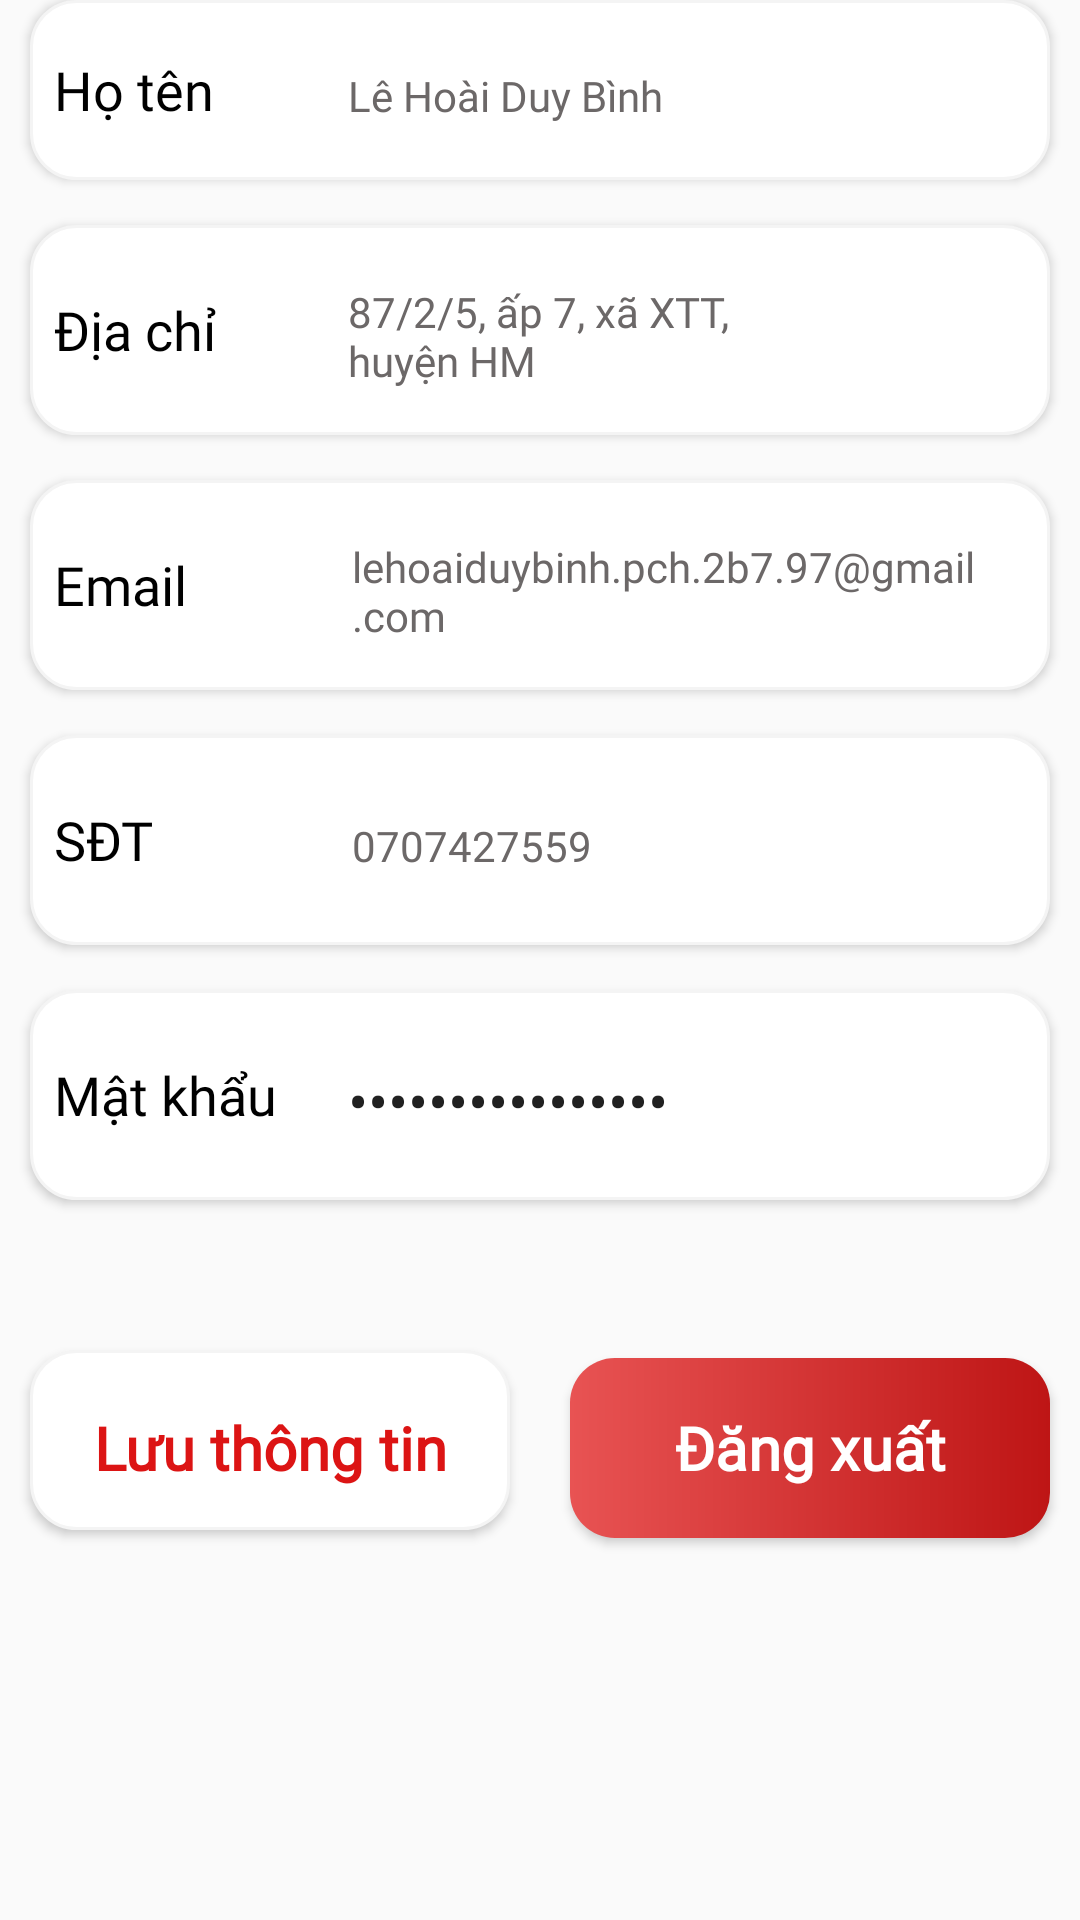

Android layout source for this screen:
<!-- AndroidManifest.xml: application theme Theme.AppCompat.DayNight.NoActionBar -->
<!-- res/layout/fragment_profile.xml -->
<?xml version="1.0" encoding="utf-8"?>
<LinearLayout xmlns:android="http://schemas.android.com/apk/res/android"
    xmlns:tools="http://schemas.android.com/tools"
    android:layout_width="match_parent"
    android:layout_height="match_parent"
    android:orientation="vertical"
    tools:context=".Fragment.ProfileFragment">
    
    <LinearLayout
        android:layout_width="match_parent"
        android:layout_height="60dp"
        android:layout_marginLeft="10dp"
        android:layout_marginRight="10dp"
        android:background="@drawable/custom_profile"
        android:elevation="2dp"
        android:gravity="center_vertical"
        android:orientation="horizontal">

        <TextView
            android:layout_width="30dp"
            android:layout_height="wrap_content"
            android:layout_marginLeft="8dp"
            android:layout_weight="1"
            android:fontFamily="@font/poppins_semibold"
            android:text="@string/profile_name"
            android:textColor="@color/black"
            android:textSize="18sp">
        </TextView>

        <EditText
            android:id="@+id/profile_name"
            android:layout_width="wrap_content"
            android:layout_height="wrap_content"
            android:layout_marginTop="2dp"
            android:layout_weight="1"
            android:background="@android:color/transparent"
            android:ems="6"
            android:fontFamily="@font/poppins_semibold"
            android:gravity="center_vertical"
            android:inputType="textMultiLine"
            android:text="Lê Hoài Duy Bình"
            android:textColor="#6C6868"
            android:textSize="14sp"></EditText>

        <ImageView
            android:layout_width="wrap_content"
            android:layout_height="wrap_content"
            android:layout_weight="1"
            android:src="@drawable/baseline_edit_calendar_24">
        </ImageView>
    </LinearLayout>

    <LinearLayout
        android:layout_width="match_parent"
        android:layout_height="70dp"
        android:layout_marginLeft="10dp"
        android:layout_marginRight="10dp"
        android:layout_marginTop="15dp"
        android:background="@drawable/custom_profile"
        android:elevation="2dp"
        android:gravity="center_vertical"
        android:orientation="horizontal">

        <TextView
            android:layout_width="30dp"
            android:layout_height="wrap_content"
            android:layout_marginLeft="8dp"
            android:layout_weight="1"
            android:fontFamily="@font/poppins_semibold"
            android:text="@string/profile_address"
            android:textColor="@color/black"
            android:textSize="18sp">
        </TextView>

        <EditText
            android:id="@+id/profile_address"
            android:layout_width="wrap_content"
            android:layout_height="wrap_content"
            android:layout_marginTop="2dp"
            android:layout_weight="1"
            android:background="@android:color/transparent"
            android:ems="6"
            android:fontFamily="@font/poppins_semibold"
            android:gravity="center_vertical"
            android:inputType="textMultiLine"
            android:text="87/2/5, ấp 7, xã XTT, huyện HM"
            android:textColor="#6C6868"
            android:textSize="14sp"></EditText>

        <ImageView
            android:layout_width="wrap_content"
            android:layout_height="wrap_content"
            android:layout_weight="1"
            android:src="@drawable/baseline_edit_calendar_24">
        </ImageView>
    </LinearLayout>

    <LinearLayout
        android:layout_width="match_parent"
        android:layout_height="70dp"
        android:layout_marginLeft="10dp"
        android:layout_marginRight="10dp"
        android:layout_marginTop="15dp"
        android:background="@drawable/custom_profile"
        android:elevation="2dp"
        android:gravity="center_vertical"
        android:orientation="horizontal">

        <TextView
            android:layout_width="30dp"
            android:layout_height="wrap_content"
            android:layout_marginLeft="8dp"
            android:layout_weight="1"
            android:fontFamily="@font/poppins_semibold"
            android:text="@string/profile_email"
            android:textColor="@color/black"
            android:textSize="18sp">
        </TextView>

        <EditText
            android:id="@+id/profile_email"
            android:layout_width="wrap_content"
            android:layout_height="wrap_content"
            android:layout_marginTop="2dp"
            android:layout_weight="1"
            android:background="@android:color/transparent"
            android:ems="10"
            android:fontFamily="@font/poppins_semibold"
            android:gravity="center_vertical"
            android:inputType="textMultiLine"
            android:text="lehoaiduybinh.pch.2b7.97@gmail.com"
            android:textColor="#6C6868"
            android:textSize="14sp"></EditText>

    </LinearLayout>

    <LinearLayout
        android:layout_width="match_parent"
        android:layout_height="70dp"
        android:layout_marginLeft="10dp"
        android:layout_marginRight="10dp"
        android:layout_marginTop="15dp"
        android:background="@drawable/custom_profile"
        android:elevation="2dp"
        android:gravity="center_vertical"
        android:orientation="horizontal">

        <TextView
            android:layout_width="30dp"
            android:layout_height="wrap_content"
            android:layout_marginLeft="8dp"
            android:layout_weight="1"
            android:fontFamily="@font/poppins_semibold"
            android:text="@string/profile_phone_number"
            android:textColor="@color/black"
            android:textSize="18sp">
        </TextView>

        <EditText
            android:id="@+id/profile_phone"
            android:layout_width="wrap_content"
            android:layout_height="wrap_content"
            android:layout_marginTop="2dp"
            android:layout_weight="1"
            android:background="@android:color/transparent"
            android:ems="10"
            android:fontFamily="@font/poppins_semibold"
            android:gravity="center_vertical"
            android:inputType="textMultiLine"
            android:text="0707427559"
            android:textColor="#6C6868"
            android:textSize="14sp"></EditText>

    </LinearLayout>
    <LinearLayout
        android:layout_width="match_parent"
        android:layout_height="70dp"
        android:layout_marginLeft="10dp"
        android:layout_marginRight="10dp"
        android:layout_marginTop="15dp"
        android:background="@drawable/custom_profile"
        android:elevation="2dp"
        android:gravity="center_vertical"
        android:orientation="horizontal">

        <TextView
            android:layout_width="30dp"
            android:layout_height="wrap_content"
            android:layout_marginLeft="8dp"
            android:layout_weight="1"
            android:fontFamily="@font/poppins_semibold"
            android:text="@string/profile_password"
            android:textColor="@color/black"
            android:textSize="18sp">
        </TextView>

        <EditText
            android:id="@+id/profile_pass"
            android:layout_width="wrap_content"
            android:layout_height="wrap_content"
            android:layout_marginTop="2dp"
            android:layout_weight="1"
            android:background="@android:color/transparent"
            android:ems="5"
            android:fontFamily="@font/alice"
            android:gravity="center_vertical"
            android:inputType="textPassword"
            android:text="Lê Hoài Duy Bình"
            android:textSize="20sp"></EditText>

        <ImageView
            android:layout_width="wrap_content"
            android:layout_height="wrap_content"
            android:layout_weight="0.7"
            android:src="@drawable/baseline_edit_calendar_24">
        </ImageView>
    </LinearLayout>

    <LinearLayout
        android:layout_width="match_parent"
        android:layout_height="100dp"
        android:layout_marginTop="30dp"
        android:orientation="horizontal"
        android:weightSum="2">
        <androidx.appcompat.widget.AppCompatButton
            android:id="@+id/btn_save_infor_customer"
            android:layout_width="0dp"
            android:layout_weight="1"
            android:layout_height="60dp"
            android:layout_marginLeft="10dp"
            android:layout_marginRight="10dp"
            android:background="@drawable/custom_profile"
            android:elevation="5dp"
            android:fontFamily="@font/poppins_semibold"
            android:paddingTop="5dp"
            android:layout_marginTop="20dp"
            android:gravity="center"
            android:text="@string/profile_save_info_customer"
            android:textAllCaps="false"
            android:textColor="#DC1414"
            android:textSize="20dp"
            android:textStyle="bold"></androidx.appcompat.widget.AppCompatButton>

        <androidx.appcompat.widget.AppCompatButton
            android:id="@+id/btn_logout"
            android:layout_width="0dp"
            android:layout_weight="1"
            android:layout_height="60dp"
            android:background="@drawable/custom_btn_return_home"
            android:elevation="5dp"
            android:layout_marginLeft="10dp"
            android:layout_marginRight="10dp"
            android:textColor="@color/white"
            android:textSize="20dp"
            android:fontFamily="@font/poppins_semibold"
            android:gravity="center"
            android:layout_marginTop="20dp"
            android:textAllCaps="false"
            android:textStyle="bold"
            android:text="@string/profile_logout">
        </androidx.appcompat.widget.AppCompatButton>
    </LinearLayout>


</LinearLayout>
<!-- resources referenced by this layout -->
<resources>
  <!-- drawable custom_btn_return_home (drawable) -->
  <?xml version="1.0" encoding="utf-8"?>
  <shape xmlns:android="http://schemas.android.com/apk/res/android">
      <gradient android:startColor="#E85353" android:endColor="#BE1515"/>
      <corners android:radius="15dp"/>
  </shape>
  <!-- drawable custom_profile (drawable) -->
  <?xml version="1.0" encoding="utf-8"?>
  <shape xmlns:android="http://schemas.android.com/apk/res/android">
      <stroke android:width="1dp" android:color="#f4f4f4"></stroke>
      <solid android:color="@color/white"></solid>
      <corners android:radius="15dp"></corners>
  </shape>
  <string name="profile_address">Địa chỉ</string>
  <string name="profile_email">Email</string>
  <string name="profile_logout">Đăng xuất</string>
  <string name="profile_name">Họ tên</string>
  <string name="profile_password">Mật khẩu</string>
  <string name="profile_phone_number">SĐT</string>
  <string name="profile_save_info_customer">Lưu thông tin</string>
  <!-- not gathered from this repository: default colours our renderer supplied (Android Studio template values) -->
  <color name="black">#FF000000</color>
  <color name="white">#FFFFFFFF</color>
</resources>
